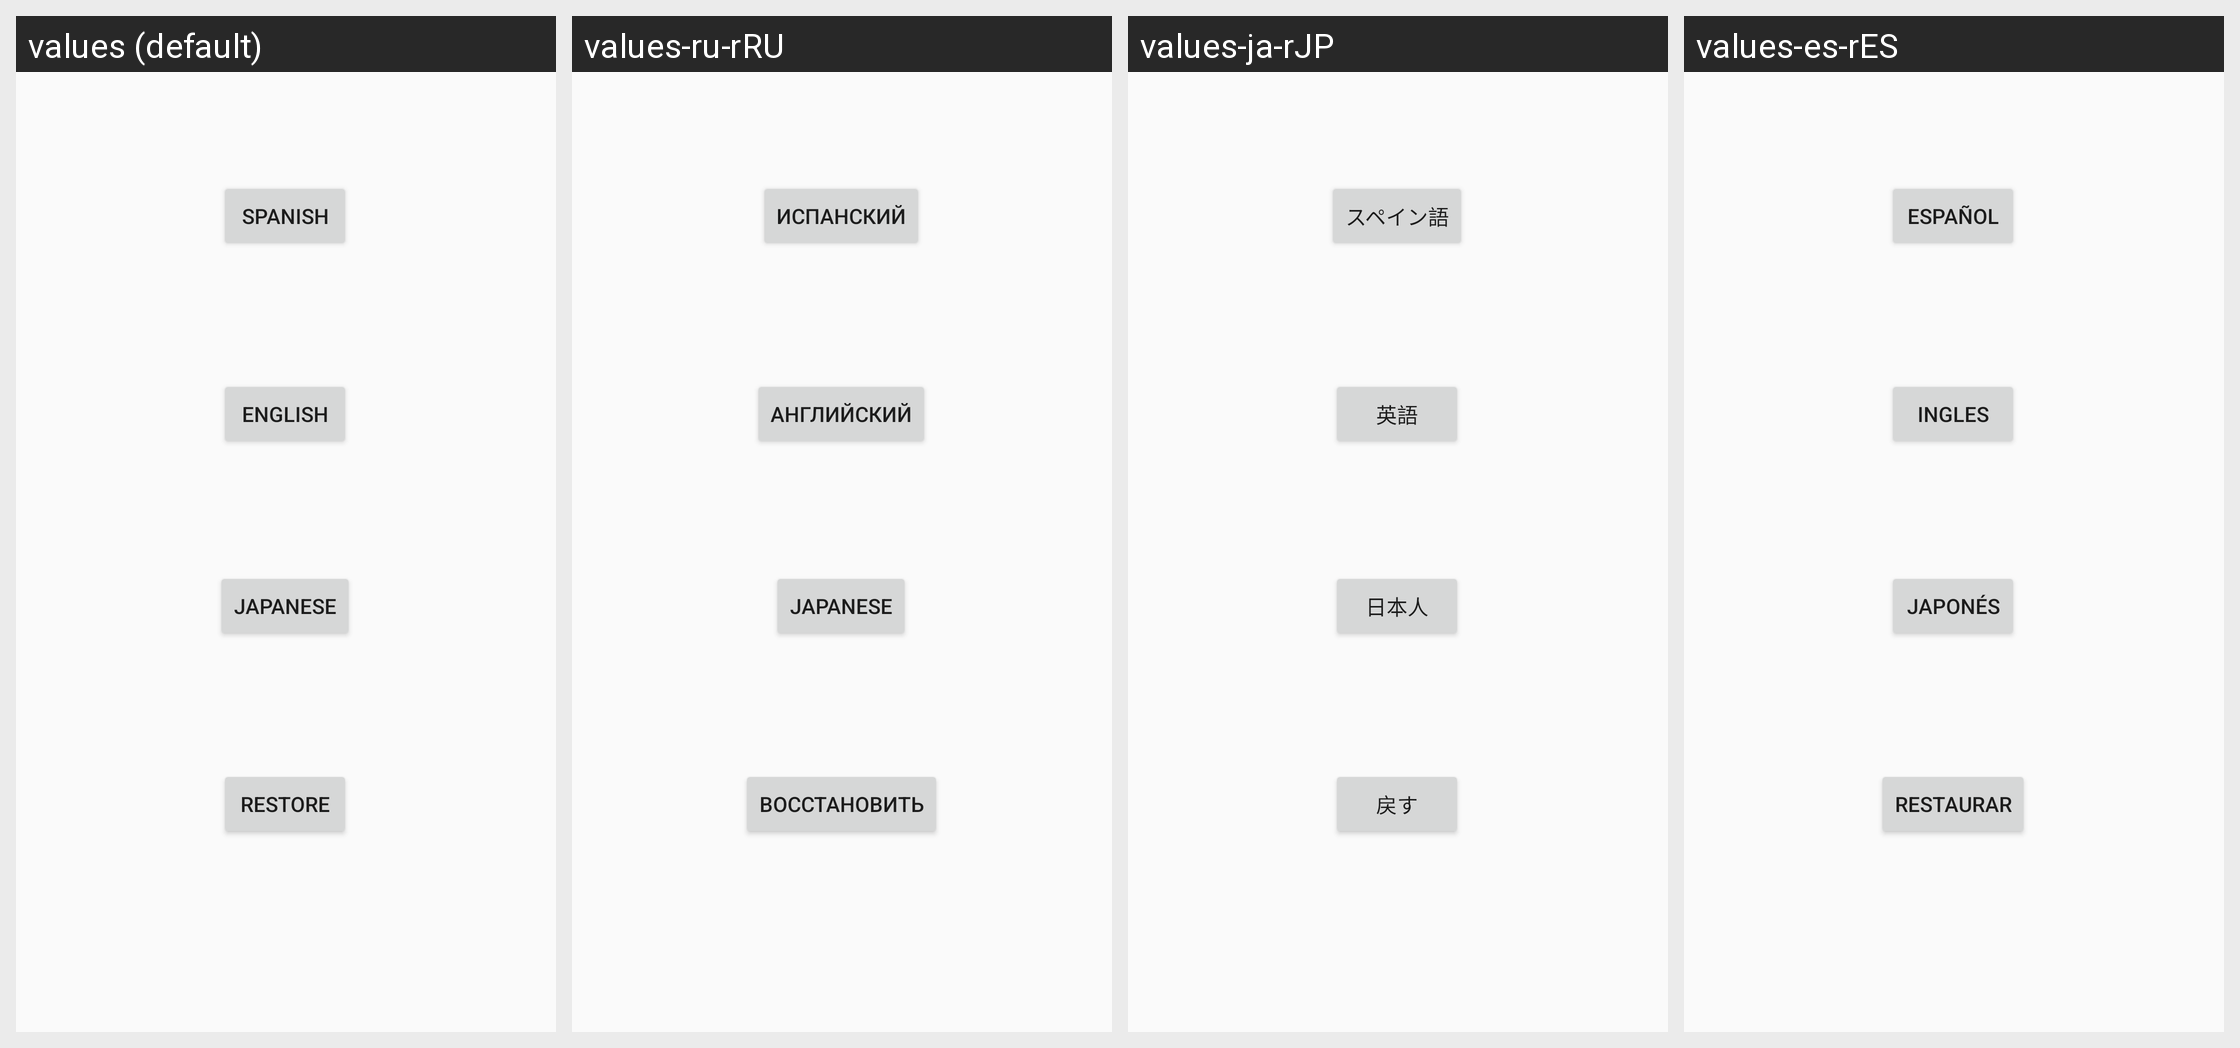

The same Android screen rendered under several of its app's locales, left to right. List the strings drawn on it with the default value and each locale's translation.
Android screen res/layout/fragment_settings.xml rendered under 4 locales, left to right: values (default), values-ru-rRU, values-ja-rJP, values-es-rES. Device: Nexus 5 (rendered at 1080×1920; each locale shown at half size, 540×960, under a caption strip naming it); theme AppTheme.
Strings drawn on this screen, with the default value and each locale's value (text and hints the layout hard-codes, and strings that could not be matched under every locale, appear in the picture but are not listed):

btnIngles
  values: ENGLISH
  values-ru-rRU: АНГЛИЙСКИЙ
  values-ja-rJP: 英語
  values-es-rES: INGLES

btnJapones
  values: JAPANESE
  values-ru-rRU: JAPANESE  [not translated; the default value is used]
  values-ja-rJP: 日本人
  values-es-rES: JAPONÉS

btnRestaurar
  values: RESTORE
  values-ru-rRU: ВОССТАНОВИТЬ
  values-ja-rJP: 戻す
  values-es-rES: RESTAURAR
